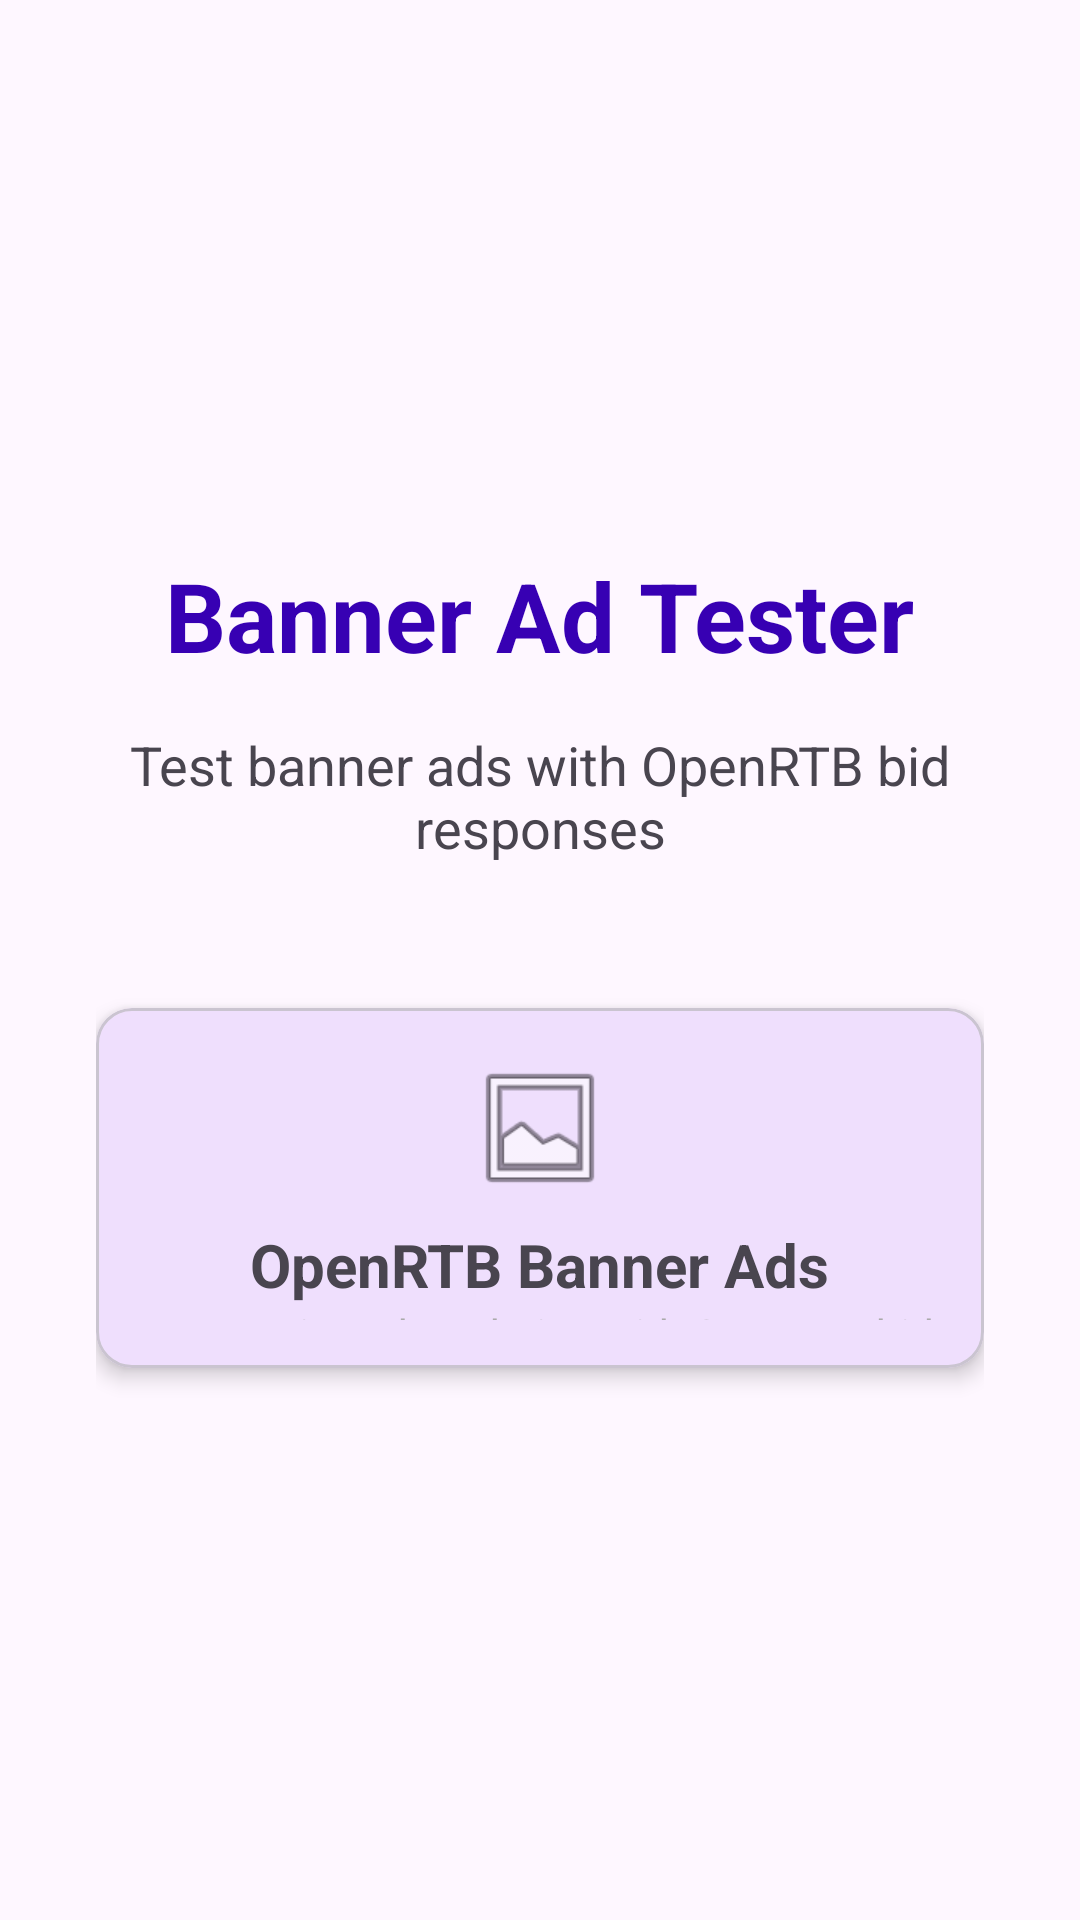

Write the Android layout XML for this screen, with the resource values it uses.
<!-- AndroidManifest.xml: activity theme Theme.AdTester -->
<!-- res/layout/activity_main.xml -->
<?xml version="1.0" encoding="utf-8"?>
<LinearLayout xmlns:android="http://schemas.android.com/apk/res/android"
    xmlns:app="http://schemas.android.com/apk/res-auto"
    android:layout_width="match_parent"
    android:layout_height="match_parent"
    android:orientation="vertical"
    android:padding="32dp"
    android:gravity="center">

    <TextView
        android:layout_width="wrap_content"
        android:layout_height="wrap_content"
        android:text="Banner Ad Tester"
        android:textSize="32sp"
        android:textStyle="bold"
        android:layout_marginBottom="16dp"
        android:textColor="@color/purple_700" />

    <TextView
        android:layout_width="wrap_content"
        android:layout_height="wrap_content"
        android:text="Test banner ads with OpenRTB bid responses"
        android:textSize="18sp"
        android:layout_marginBottom="48dp"
        android:textAlignment="center" />

    <com.google.android.material.card.MaterialCardView
        android:layout_width="match_parent"
        android:layout_height="wrap_content"
        app:cardCornerRadius="12dp"
        app:cardElevation="4dp">

        <LinearLayout
            android:id="@+id/cardBannerAd"
            android:layout_width="match_parent"
            android:layout_height="120dp"
            android:orientation="vertical"
            android:gravity="center"
            android:padding="16dp"
            android:background="?attr/selectableItemBackground"
            android:clickable="true"
            android:focusable="true">

            <ImageView
                android:layout_width="48dp"
                android:layout_height="48dp"
                android:src="@android:drawable/ic_menu_gallery"
                android:layout_marginBottom="8dp" />

            <TextView
                android:layout_width="wrap_content"
                android:layout_height="wrap_content"
                android:text="OpenRTB Banner Ads"
                android:textSize="20sp"
                android:textStyle="bold" />

            <TextView
                android:layout_width="wrap_content"
                android:layout_height="wrap_content"
                android:text="Test native ad rendering with OpenRTB bid responses"
                android:textSize="14sp"
                android:textAlignment="center"
                android:textColor="@android:color/darker_gray" />

        </LinearLayout>

    </com.google.android.material.card.MaterialCardView>

</LinearLayout>
<!-- resources referenced by this layout -->
<resources>
  <style name="Theme.AdTester" parent="Theme.Material3.DayNight">
          <item name="colorPrimary">@color/purple_500</item>
          <item name="colorPrimaryVariant">@color/purple_700</item>
          <item name="colorOnPrimary">@color/white</item>
          <item name="colorSecondary">@color/teal_200</item>
          <item name="colorSecondaryVariant">@color/teal_700</item>
          <item name="colorOnSecondary">@color/black</item>
          <item name="android:statusBarColor" tools:targetApi="l">?attr/colorPrimaryVariant</item>
      </style>
  <!-- not gathered from this repository: default colours our renderer supplied (Android Studio template values) -->
  <color name="purple_500">#FF6200EE</color>
  <color name="purple_700">#FF3700B3</color>
  <color name="teal_200">#FF03DAC5</color>
  <color name="teal_700">#FF018786</color>
  <color name="black">#FF000000</color>
  <color name="white">#FFFFFFFF</color>
</resources>
